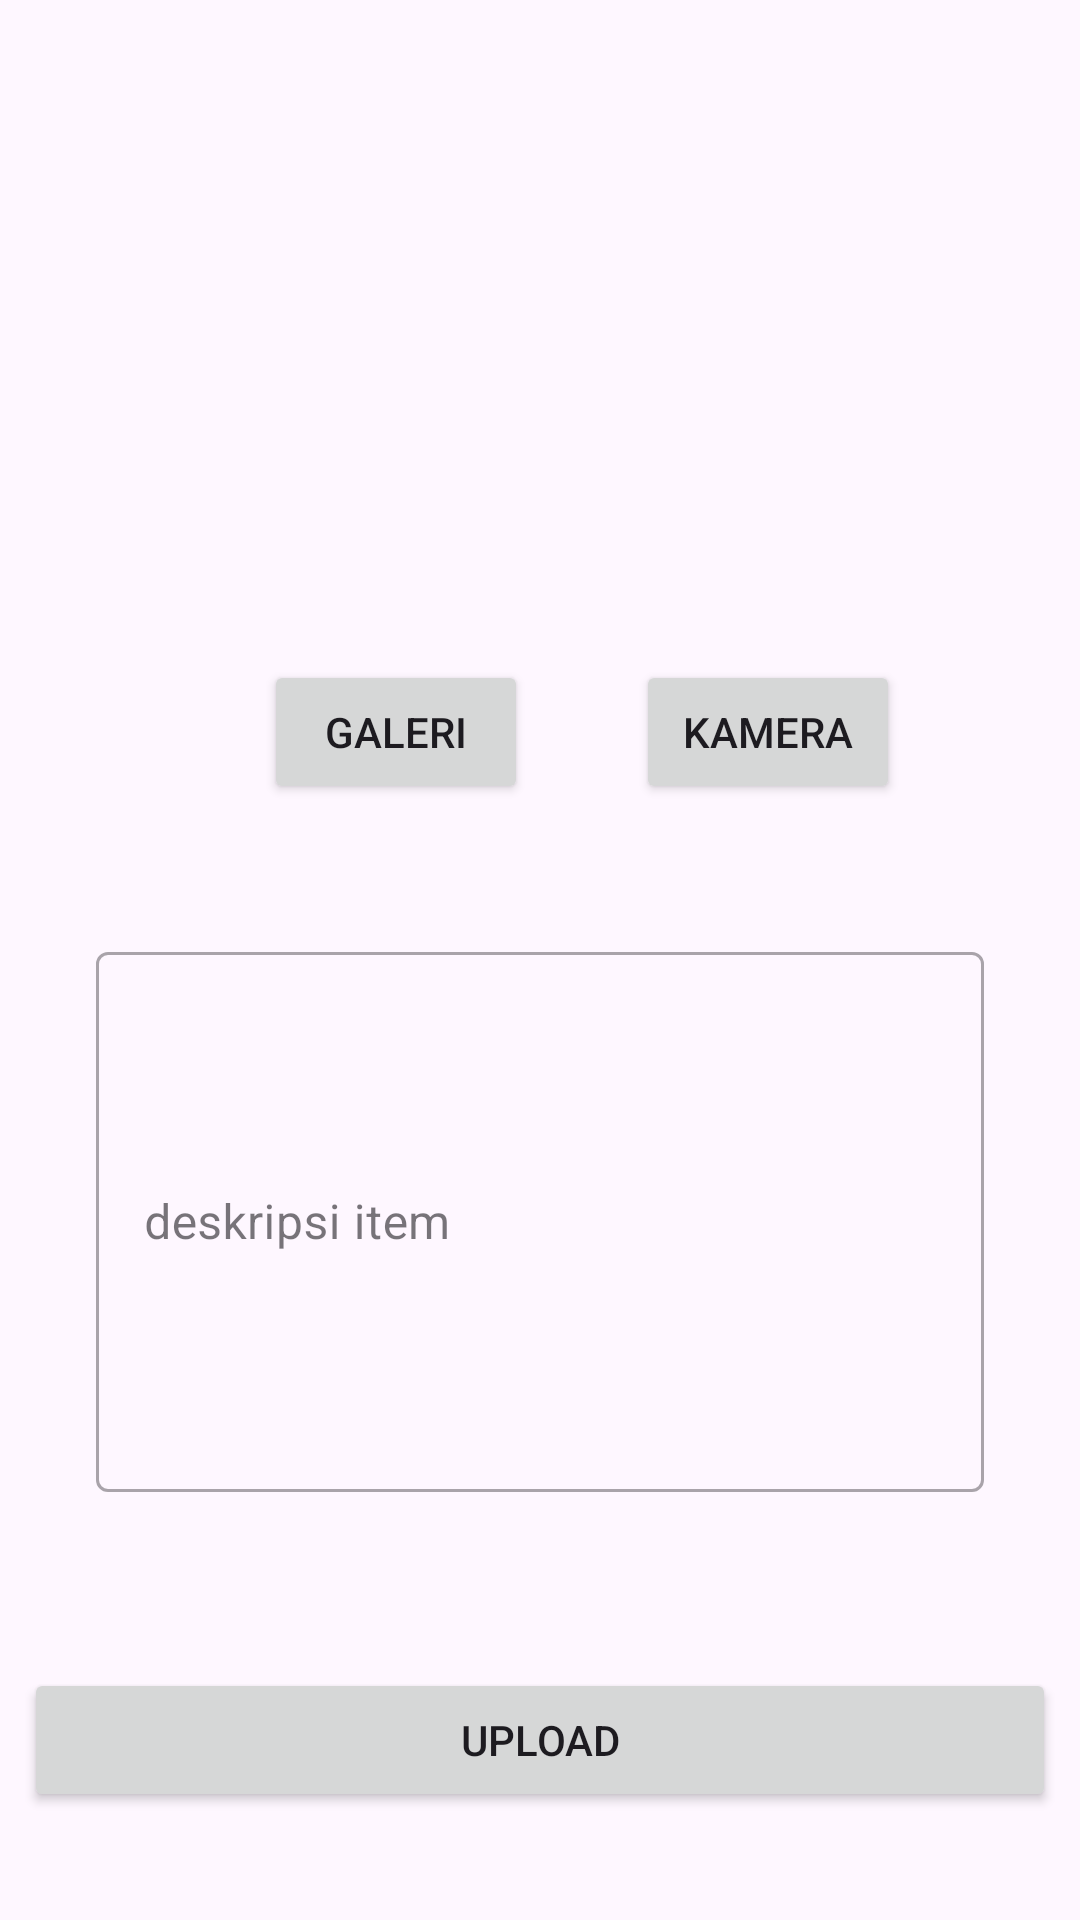

The Android layout XML behind this screen, and the referenced resources:
<!-- AndroidManifest.xml: application theme Theme.MyIntermediateApplication -->
<!-- res/layout/activity_upload.xml -->
<?xml version="1.0" encoding="utf-8"?>
<androidx.constraintlayout.widget.ConstraintLayout xmlns:android="http://schemas.android.com/apk/res/android"
    xmlns:app="http://schemas.android.com/apk/res-auto"
    xmlns:tools="http://schemas.android.com/tools"
    android:layout_width="match_parent"
    android:layout_height="match_parent"
    tools:context=".view.upload.UploadActivity">

    <com.google.android.material.progressindicator.LinearProgressIndicator
        android:id="@+id/progressIndicator"
        android:layout_width="match_parent"
        android:layout_height="wrap_content"
        android:indeterminate="true"
        android:visibility="gone"
        app:layout_constraintEnd_toEndOf="parent"
        app:layout_constraintStart_toStartOf="parent"
        app:layout_constraintTop_toTopOf="parent" />


    <ImageView
        android:id="@+id/previewImageView"
        android:layout_width="250dp"
        android:layout_height="250dp"
        android:layout_marginStart="8dp"
        android:layout_marginTop="16dp"
        android:layout_marginEnd="8dp"
        app:layout_constraintBottom_toTopOf="@+id/cameraButton"
        app:layout_constraintEnd_toEndOf="parent"
        app:layout_constraintHorizontal_bias="0.494"
        app:layout_constraintStart_toStartOf="parent"
        app:layout_constraintTop_toTopOf="parent"
        app:layout_constraintVertical_bias="0.0"
        tools:src="@mipmap/ic_launcher" />

    <Button
        android:id="@+id/cameraButton"
        android:layout_width="0dp"
        android:layout_height="wrap_content"
        android:layout_marginStart="36dp"
        android:layout_marginBottom="288dp"
        android:text="@string/camera"
        app:layout_constraintBottom_toTopOf="@+id/uploadButton"
        app:layout_constraintStart_toEndOf="@+id/galleryButton" />

    <Button
        android:id="@+id/galleryButton"
        android:layout_width="0dp"
        android:layout_height="wrap_content"
        android:layout_marginStart="88dp"
        android:layout_marginBottom="288dp"
        android:elevation="2dp"
        android:scaleType="fitCenter"
        android:text="@string/gallery"
        app:layout_constraintBottom_toTopOf="@+id/uploadButton"
        app:layout_constraintStart_toStartOf="parent" />

    <com.google.android.material.textfield.TextInputLayout
        android:id="@+id/DescEditTextLayout"
        style="@style/Widget.MaterialComponents.TextInputLayout.OutlinedBox"
        android:layout_width="0dp"
        android:layout_height="200dp"
        android:layout_marginStart="32dp"
        android:layout_marginEnd="32dp"
        android:alpha="1"
        android:hint="@string/desc_item"
        app:layout_constraintBottom_toTopOf="@+id/uploadButton"
        app:layout_constraintEnd_toEndOf="parent"
        app:layout_constraintStart_toStartOf="parent"
        app:layout_constraintTop_toBottomOf="@+id/galleryButton"
        tools:alpha="100">

        <com.google.android.material.textfield.TextInputEditText
            android:id="@+id/ed_desc"
            android:layout_width="match_parent"
            android:layout_height="180dp"
            android:ems="10"
            android:inputType="text" />
    </com.google.android.material.textfield.TextInputLayout>

    <Button
        android:id="@+id/uploadButton"
        android:layout_width="0dp"
        android:layout_height="wrap_content"
        android:layout_marginStart="8dp"
        android:layout_marginEnd="8dp"
        android:layout_marginBottom="36dp"
        android:text="@string/upload"
        app:layout_constraintBottom_toBottomOf="parent"
        app:layout_constraintEnd_toEndOf="parent"
        app:layout_constraintHorizontal_bias="0.0"
        app:layout_constraintStart_toStartOf="parent" />

</androidx.constraintlayout.widget.ConstraintLayout>
<!-- resources referenced by this layout -->
<resources>
  <string name="camera">KAMERA</string>
  <string name="desc_item">deskripsi item</string>
  <string name="gallery">GALERI</string>
  <string name="upload">UPLOAD</string>
  <style name="Theme.MyIntermediateApplication" parent="Base.Theme.MyIntermediateApplication" />
  <style name="Base.Theme.MyIntermediateApplication" parent="Theme.Material3.DayNight">
          
          
      </style>
</resources>
